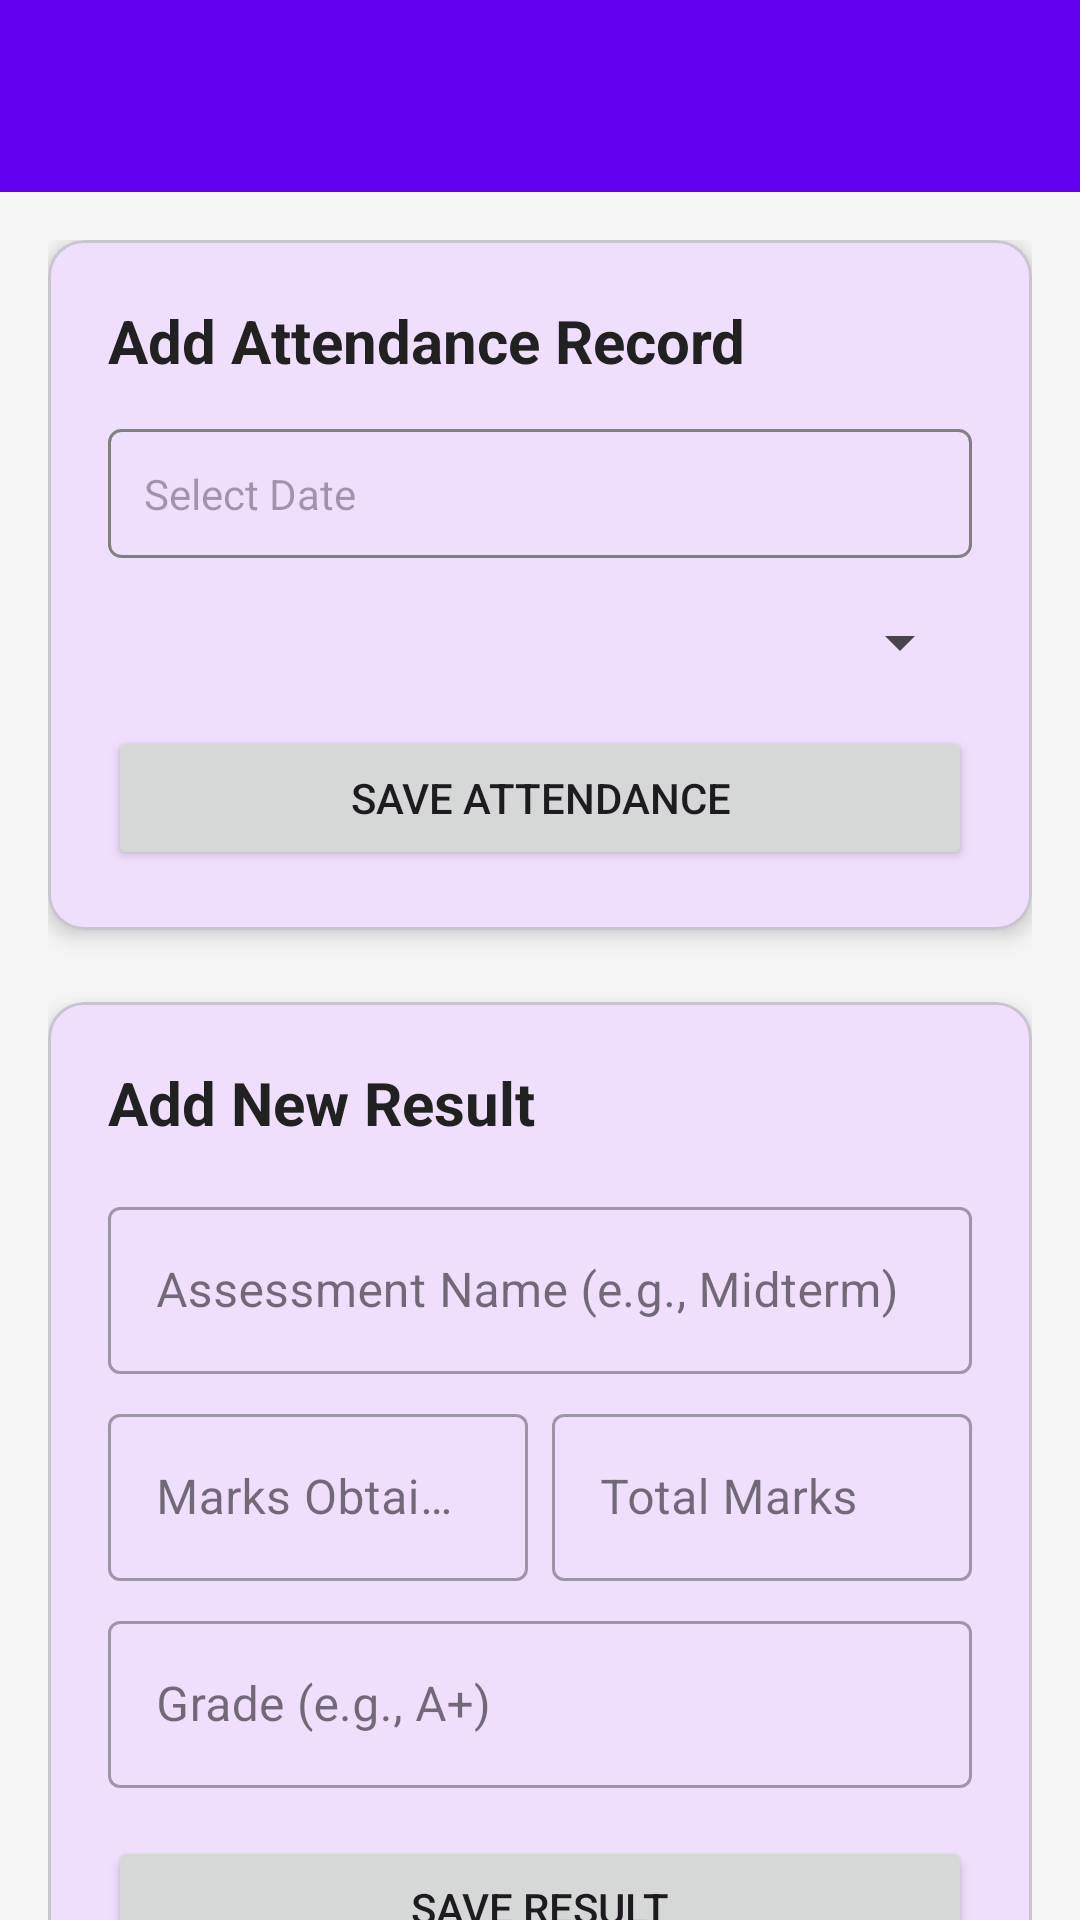

Android layout source for this screen:
<!-- AndroidManifest.xml: application theme Theme.StudentH -->
<!-- res/layout/activity_manage_student_records.xml -->
<?xml version="1.0" encoding="utf-8"?>
<LinearLayout xmlns:android="http://schemas.android.com/apk/res/android"
    xmlns:app="http://schemas.android.com/apk/res-auto"
    xmlns:tools="http://schemas.android.com/tools"
    android:layout_width="match_parent"
    android:layout_height="match_parent"
    android:orientation="vertical"
    android:background="@color/light_gray_background"
    tools:context=".ManageStudentRecordsActivity">

    <com.google.android.material.appbar.AppBarLayout
        android:layout_width="match_parent"
        android:layout_height="wrap_content">

        <com.google.android.material.appbar.MaterialToolbar
            android:id="@+id/toolbar"
            android:layout_width="match_parent"
            android:layout_height="?attr/actionBarSize"
            style="@style/Toolbar.Style"
            tools:title="Manage John Smith"/>

    </com.google.android.material.appbar.AppBarLayout>

    <androidx.core.widget.NestedScrollView
        android:layout_width="match_parent"
        android:layout_height="match_parent"
        android:fillViewport="true">

        <LinearLayout
            android:layout_width="match_parent"
            android:layout_height="wrap_content"
            android:orientation="vertical"
            android:padding="16dp">

            
            <com.google.android.material.card.MaterialCardView
                android:layout_width="match_parent"
                android:layout_height="wrap_content"
                app:cardCornerRadius="12dp"
                app:cardElevation="4dp">

                <LinearLayout
                    android:layout_width="match_parent"
                    android:layout_height="wrap_content"
                    android:orientation="vertical"
                    android:padding="20dp">

                    <TextView
                        android:layout_width="wrap_content"
                        android:layout_height="wrap_content"
                        android:text="Add Attendance Record"
                        android:textColor="@color/text_primary"
                        android:textSize="20sp"
                        android:textStyle="bold"/>

                    <TextView
                        android:id="@+id/date_picker_textview"
                        android:layout_width="match_parent"
                        android:layout_height="wrap_content"
                        android:layout_marginTop="16dp"
                        android:padding="12dp"
                        android:background="@drawable/spinner_background"
                        android:hint="Select Date"/>

                    <Spinner
                        android:id="@+id/attendance_status_spinner"
                        android:layout_width="match_parent"
                        android:layout_height="wrap_content"
                        android:layout_marginTop="16dp"/>

                    <Button
                        android:id="@+id/save_attendance_button"
                        android:layout_width="match_parent"
                        android:layout_height="wrap_content"
                        android:layout_marginTop="16dp"
                        android:text="Save Attendance"/>

                </LinearLayout>
            </com.google.android.material.card.MaterialCardView>

            
            <com.google.android.material.card.MaterialCardView
                android:layout_width="match_parent"
                android:layout_height="wrap_content"
                android:layout_marginTop="24dp"
                app:cardCornerRadius="12dp"
                app:cardElevation="4dp">

                <LinearLayout
                    android:layout_width="match_parent"
                    android:layout_height="wrap_content"
                    android:orientation="vertical"
                    android:padding="20dp">

                    <TextView
                        android:layout_width="wrap_content"
                        android:layout_height="wrap_content"
                        android:text="Add New Result"
                        android:textColor="@color/text_primary"
                        android:textSize="20sp"
                        android:textStyle="bold"/>

                    <com.google.android.material.textfield.TextInputLayout
                        android:layout_width="match_parent"
                        android:layout_height="wrap_content"
                        android:layout_marginTop="16dp"
                        android:hint="Assessment Name (e.g., Midterm)"
                        style="@style/Widget.MaterialComponents.TextInputLayout.OutlinedBox">

                        <com.google.android.material.textfield.TextInputEditText
                            android:id="@+id/assessment_name_edittext"
                            android:layout_width="match_parent"
                            android:layout_height="wrap_content" />
                    </com.google.android.material.textfield.TextInputLayout>

                    <LinearLayout
                        android:layout_width="match_parent"
                        android:layout_height="wrap_content"
                        android:orientation="horizontal">

                        <com.google.android.material.textfield.TextInputLayout
                            android:layout_width="0dp"
                            android:layout_height="wrap_content"
                            android:layout_weight="1"
                            android:layout_marginTop="8dp"
                            android:layout_marginEnd="4dp"
                            android:hint="Marks Obtained"
                            style="@style/Widget.MaterialComponents.TextInputLayout.OutlinedBox">

                            <com.google.android.material.textfield.TextInputEditText
                                android:id="@+id/marks_obtained_edittext"
                                android:layout_width="match_parent"
                                android:layout_height="wrap_content"
                                android:inputType="numberDecimal"/>
                        </com.google.android.material.textfield.TextInputLayout>

                        <com.google.android.material.textfield.TextInputLayout
                            android:layout_width="0dp"
                            android:layout_height="wrap_content"
                            android:layout_weight="1"
                            android:layout_marginTop="8dp"
                            android:layout_marginStart="4dp"
                            android:hint="Total Marks"
                            style="@style/Widget.MaterialComponents.TextInputLayout.OutlinedBox">

                            <com.google.android.material.textfield.TextInputEditText
                                android:id="@+id/total_marks_edittext"
                                android:layout_width="match_parent"
                                android:layout_height="wrap_content"
                                android:inputType="numberDecimal"/>
                        </com.google.android.material.textfield.TextInputLayout>

                    </LinearLayout>

                    <com.google.android.material.textfield.TextInputLayout
                        android:layout_width="match_parent"
                        android:layout_height="wrap_content"
                        android:layout_marginTop="8dp"
                        android:hint="Grade (e.g., A+)"
                        style="@style/Widget.MaterialComponents.TextInputLayout.OutlinedBox">

                        <com.google.android.material.textfield.TextInputEditText
                            android:id="@+id/grade_edittext"
                            android:layout_width="match_parent"
                            android:layout_height="wrap_content" />
                    </com.google.android.material.textfield.TextInputLayout>

                    <Button
                        android:id="@+id/save_result_button"
                        android:layout_width="match_parent"
                        android:layout_height="wrap_content"
                        android:layout_marginTop="16dp"
                        android:text="Save Result"/>

                </LinearLayout>
            </com.google.android.material.card.MaterialCardView>

        </LinearLayout>

    </androidx.core.widget.NestedScrollView>

</LinearLayout>
<!-- resources referenced by this layout -->
<resources>
  <color name="light_gray_background">#F5F5F5</color>
  <color name="text_primary">#212121</color>
  <!-- drawable spinner_background (drawable) -->
  <?xml version="1.0" encoding="utf-8"?>
  <shape xmlns:android="http://schemas.android.com/apk/res/android">
      <solid android:color="#00000000" />
      <stroke
          android:width="1dp"
          android:color="#808080" />
      <corners android:radius="4dp" />
  </shape>
  <style name="Toolbar.Style" parent="Widget.Material3.Toolbar.Surface">
          <item name="android:background">@color/colorPrimary</item>
          <item name="titleTextColor">@color/white</item>
          <item name="navigationIcon">@drawable/ic_arrow_back</item>
          <item name="android:theme">@style/ThemeOverlay.AppCompat.Dark.ActionBar</item>
      </style>
  <style name="Theme.StudentH" parent="Theme.Material3.Light.NoActionBar">
          <item name="colorPrimary">@color/colorPrimary</item>
          <item name="colorPrimaryVariant">@color/colorPrimaryVariant</item>
          <item name="colorOnPrimary">@color/white</item>
          <item name="colorSecondary">@color/colorSecondary</item>
          <item name="colorSecondaryVariant">@color/colorSecondaryVariant</item>
          <item name="colorOnSecondary">@color/black</item>
          <item name="android:statusBarColor">?attr/colorPrimaryVariant</item>
      </style>
  <color name="colorPrimary">#6200EE</color>
  <color name="white">#FFFFFF</color>
  <color name="colorPrimaryVariant">#3700B3</color>
  <color name="colorSecondary">#03DAC6</color>
  <color name="colorSecondaryVariant">#018786</color>
  <color name="black">#000000</color>
</resources>
